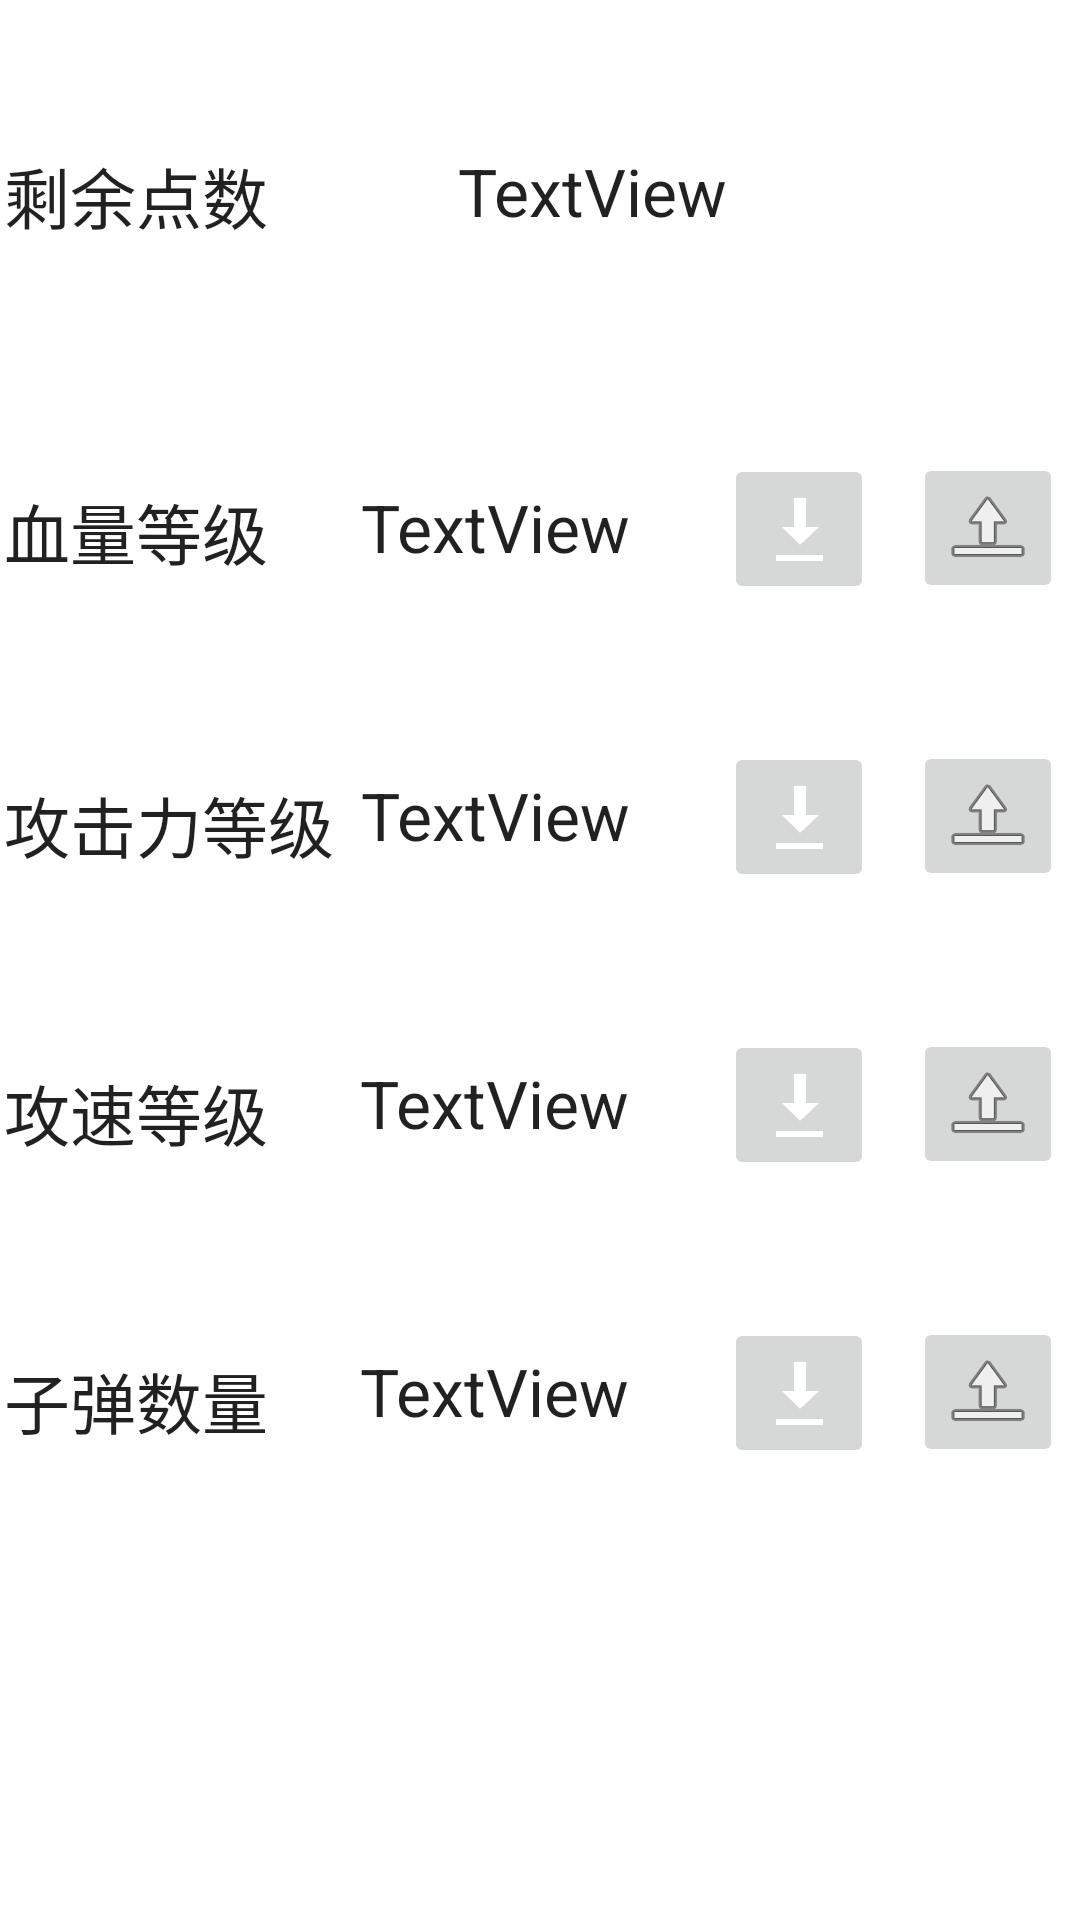

Here is an Android app screen rendered from its layout file. Give the layout XML and the strings, colors and styles it references.
<!-- AndroidManifest.xml: application theme Theme.AircraftWarApp -->
<!-- res/layout/activity_property_store.xml -->
<?xml version="1.0" encoding="utf-8"?>
<androidx.constraintlayout.widget.ConstraintLayout xmlns:android="http://schemas.android.com/apk/res/android"
    xmlns:app="http://schemas.android.com/apk/res-auto"
    xmlns:tools="http://schemas.android.com/tools"
    android:layout_width="match_parent"
    android:layout_height="match_parent"
    app:layout_behavior="@string/appbar_scrolling_view_behavior">


    <TextView
        android:id="@+id/total_point"
        android:layout_width="116dp"
        android:layout_height="30dp"
        android:text="TextView"
        android:textAppearance="@style/TextAppearance.AppCompat.Large"
        app:layout_constraintBottom_toTopOf="@+id/guideline2"
        app:layout_constraintEnd_toStartOf="@+id/guideline7"
        app:layout_constraintStart_toStartOf="@+id/guideline6"
        app:layout_constraintTop_toTopOf="parent" />

    <androidx.constraintlayout.widget.Guideline
        android:id="@+id/guideline9"
        android:layout_width="wrap_content"
        android:layout_height="wrap_content"
        android:orientation="horizontal"
        app:layout_constraintGuide_percent="0.65" />

    <androidx.constraintlayout.widget.Guideline
        android:id="@+id/guideline10"
        android:layout_width="wrap_content"
        android:layout_height="wrap_content"
        android:orientation="horizontal"
        app:layout_constraintGuide_percent="0.8" />

    <ImageButton
        android:id="@+id/blood_down"
        android:layout_width="50dp"
        android:layout_height="50dp"
        app:layout_constraintBottom_toTopOf="@+id/guideline4"
        app:layout_constraintEnd_toStartOf="@+id/guideline7"
        app:layout_constraintStart_toStartOf="@+id/guideline5"
        app:layout_constraintTop_toTopOf="@+id/guideline2"
        app:layout_constraintVertical_bias="0.508"
        app:srcCompat="@android:drawable/stat_sys_download" />

    <ImageButton
        android:id="@+id/atack_down"
        android:layout_width="50dp"
        android:layout_height="50dp"
        app:layout_constraintBottom_toTopOf="@+id/guideline8"
        app:layout_constraintEnd_toStartOf="@+id/guideline7"
        app:layout_constraintStart_toStartOf="@+id/guideline5"
        app:layout_constraintTop_toTopOf="@+id/guideline4"
        app:layout_constraintVertical_bias="0.508"
        app:srcCompat="@android:drawable/stat_sys_download" />

    <ImageButton
        android:id="@+id/bullet_down"
        android:layout_width="50dp"
        android:layout_height="50dp"
        app:layout_constraintBottom_toTopOf="@+id/guideline10"
        app:layout_constraintEnd_toStartOf="@+id/guideline7"
        app:layout_constraintStart_toStartOf="@+id/guideline5"
        app:layout_constraintTop_toTopOf="@+id/guideline9"
        app:layout_constraintVertical_bias="0.508"
        app:srcCompat="@android:drawable/stat_sys_download" />

    <ImageButton
        android:id="@+id/speed_down"
        android:layout_width="50dp"
        android:layout_height="50dp"
        app:layout_constraintBottom_toTopOf="@+id/guideline9"
        app:layout_constraintEnd_toStartOf="@+id/guideline7"
        app:layout_constraintStart_toStartOf="@+id/guideline5"
        app:layout_constraintTop_toTopOf="@+id/guideline8"
        app:layout_constraintVertical_bias="0.508"
        app:srcCompat="@android:drawable/stat_sys_download" />

    <ImageButton
        android:id="@+id/blood_up"
        android:layout_width="50dp"
        android:layout_height="50dp"
        app:layout_constraintBottom_toTopOf="@+id/guideline4"
        app:layout_constraintEnd_toEndOf="parent"
        app:layout_constraintStart_toStartOf="@+id/guideline7"
        app:layout_constraintTop_toTopOf="@+id/guideline2"
        app:srcCompat="@android:drawable/ic_menu_upload" />

    <ImageButton
        android:id="@+id/attack_up"
        android:layout_width="50dp"
        android:layout_height="50dp"
        app:layout_constraintBottom_toTopOf="@+id/guideline8"
        app:layout_constraintEnd_toEndOf="parent"
        app:layout_constraintStart_toStartOf="@+id/guideline7"
        app:layout_constraintTop_toTopOf="@+id/guideline4"
        app:srcCompat="@android:drawable/ic_menu_upload" />

    <ImageButton
        android:id="@+id/speed_up"
        android:layout_width="50dp"
        android:layout_height="50dp"
        app:layout_constraintBottom_toTopOf="@+id/guideline9"
        app:layout_constraintEnd_toEndOf="parent"
        app:layout_constraintStart_toStartOf="@+id/guideline7"
        app:layout_constraintTop_toTopOf="@+id/guideline8"
        app:srcCompat="@android:drawable/ic_menu_upload" />

    <ImageButton
        android:id="@+id/bullet_up"
        android:layout_width="50dp"
        android:layout_height="50dp"
        app:layout_constraintBottom_toTopOf="@+id/guideline10"
        app:layout_constraintEnd_toEndOf="parent"
        app:layout_constraintStart_toStartOf="@+id/guideline7"
        app:layout_constraintTop_toTopOf="@+id/guideline9"
        app:srcCompat="@android:drawable/ic_menu_upload" />

    <TextView
        android:id="@+id/textView"
        android:layout_width="120dp"
        android:layout_height="30dp"
        android:text="血量等级"
        android:textAppearance="@style/TextAppearance.AppCompat.Large"
        app:layout_constraintBottom_toTopOf="@+id/guideline4"
        app:layout_constraintEnd_toStartOf="@+id/guideline6"
        app:layout_constraintStart_toStartOf="parent"
        app:layout_constraintTop_toTopOf="@+id/guideline2" />

    <TextView
        android:id="@+id/pointer_left"
        android:layout_width="120dp"
        android:layout_height="30dp"
        android:text="剩余点数"
        android:textAppearance="@style/TextAppearance.AppCompat.Large"
        app:layout_constraintBottom_toTopOf="@+id/guideline2"
        app:layout_constraintEnd_toStartOf="@+id/guideline6"
        app:layout_constraintStart_toStartOf="parent"
        app:layout_constraintTop_toTopOf="parent" />

    <TextView
        android:id="@+id/textView5"
        android:layout_width="120dp"
        android:layout_height="30dp"
        android:text="攻击力等级"
        android:textAppearance="@style/TextAppearance.AppCompat.Large"
        app:layout_constraintBottom_toTopOf="@+id/guideline8"
        app:layout_constraintEnd_toStartOf="@+id/guideline6"
        app:layout_constraintStart_toStartOf="parent"
        app:layout_constraintTop_toTopOf="@+id/guideline4"
        app:layout_constraintVertical_bias="0.525" />

    <TextView
        android:id="@+id/textView6"
        android:layout_width="120dp"
        android:layout_height="30dp"
        android:text="攻速等级"
        android:textAppearance="@style/TextAppearance.AppCompat.Large"
        app:layout_constraintBottom_toTopOf="@+id/guideline9"
        app:layout_constraintEnd_toStartOf="@+id/guideline6"
        app:layout_constraintStart_toStartOf="parent"
        app:layout_constraintTop_toTopOf="@+id/guideline8"
        app:layout_constraintVertical_bias="0.525" />

    <TextView
        android:id="@+id/textView7"
        android:layout_width="120dp"
        android:layout_height="30dp"
        android:text="子弹数量"
        android:textAppearance="@style/TextAppearance.AppCompat.Large"
        app:layout_constraintBottom_toTopOf="@+id/guideline10"
        app:layout_constraintEnd_toStartOf="@+id/guideline6"
        app:layout_constraintStart_toStartOf="parent"
        app:layout_constraintTop_toTopOf="@+id/guideline9"
        app:layout_constraintVertical_bias="0.525" />

    <TextView
        android:id="@+id/blood_num"
        android:layout_width="116dp"
        android:layout_height="30dp"
        android:text="TextView"
        android:textAppearance="@style/TextAppearance.AppCompat.Large"
        app:layout_constraintBottom_toTopOf="@+id/guideline4"
        app:layout_constraintEnd_toStartOf="@+id/guideline5"
        app:layout_constraintStart_toStartOf="@+id/guideline6"
        app:layout_constraintTop_toTopOf="@+id/guideline2" />

    <TextView
        android:id="@+id/atack_num"
        android:layout_width="116dp"
        android:layout_height="30dp"
        android:text="TextView"
        android:textAppearance="@style/TextAppearance.AppCompat.Large"
        app:layout_constraintBottom_toTopOf="@+id/guideline8"
        app:layout_constraintEnd_toStartOf="@+id/guideline5"
        app:layout_constraintStart_toStartOf="@+id/guideline6"
        app:layout_constraintTop_toTopOf="@+id/guideline4" />

    <TextView
        android:id="@+id/speed_num"
        android:layout_width="116dp"
        android:layout_height="30dp"
        android:text="TextView"
        android:textAppearance="@style/TextAppearance.AppCompat.Large"
        app:layout_constraintBottom_toTopOf="@+id/guideline9"
        app:layout_constraintEnd_toStartOf="@+id/guideline5"
        app:layout_constraintHorizontal_bias="0.545"
        app:layout_constraintStart_toStartOf="@+id/guideline6"
        app:layout_constraintTop_toTopOf="@+id/guideline8" />

    <TextView
        android:id="@+id/bullet_num"
        android:layout_width="116dp"
        android:layout_height="30dp"
        android:text="TextView"
        android:textAppearance="@style/TextAppearance.AppCompat.Large"
        app:layout_constraintBottom_toTopOf="@+id/guideline10"
        app:layout_constraintEnd_toStartOf="@+id/guideline5"
        app:layout_constraintHorizontal_bias="0.545"
        app:layout_constraintStart_toStartOf="@+id/guideline6"
        app:layout_constraintTop_toTopOf="@+id/guideline9" />

    <androidx.constraintlayout.widget.Guideline
        android:id="@+id/guideline2"
        android:layout_width="wrap_content"
        android:layout_height="wrap_content"
        android:orientation="horizontal"
        app:layout_constraintGuide_percent="0.2" />

    <androidx.constraintlayout.widget.Guideline
        android:id="@+id/guideline4"
        android:layout_width="wrap_content"
        android:layout_height="wrap_content"
        android:orientation="horizontal"
        app:layout_constraintGuide_percent="0.35" />

    <androidx.constraintlayout.widget.Guideline
        android:id="@+id/guideline8"
        android:layout_width="wrap_content"
        android:layout_height="wrap_content"
        android:orientation="horizontal"
        app:layout_constraintGuide_percent="0.5" />

    <androidx.constraintlayout.widget.Guideline
        android:id="@+id/guideline5"
        android:layout_width="wrap_content"
        android:layout_height="wrap_content"
        android:orientation="vertical"
        app:layout_constraintGuide_percent="0.65" />

    <androidx.constraintlayout.widget.Guideline
        android:id="@+id/guideline6"
        android:layout_width="wrap_content"
        android:layout_height="wrap_content"
        android:orientation="vertical"
        app:layout_constraintGuide_percent="0.34" />

    <androidx.constraintlayout.widget.Guideline
        android:id="@+id/guideline7"
        android:layout_width="wrap_content"
        android:layout_height="wrap_content"
        android:orientation="vertical"
        app:layout_constraintGuide_percent="0.83" />

    <androidx.constraintlayout.widget.Guideline
        android:id="@+id/guideline11"
        android:layout_width="wrap_content"
        android:layout_height="wrap_content"
        android:orientation="horizontal"
        app:layout_constraintGuide_begin="88dp" />

</androidx.constraintlayout.widget.ConstraintLayout>
<!-- resources referenced by this layout -->
<resources>
  <style name="Theme.AircraftWarApp" parent="Theme.MaterialComponents.DayNight.DarkActionBar">
          
          <item name="colorPrimary">@color/purple_500</item>
          <item name="colorPrimaryVariant">@color/purple_700</item>
          <item name="colorOnPrimary">@color/white</item>
          
          <item name="colorSecondary">@color/teal_200</item>
          <item name="colorSecondaryVariant">@color/teal_700</item>
          <item name="colorOnSecondary">@color/black</item>
          
          <item name="android:statusBarColor" tools:targetApi="l">?attr/colorPrimaryVariant</item>
          
      </style>
  <!-- not gathered from this repository: default colours our renderer supplied (Android Studio template values) -->
  <color name="purple_500">#FF6200EE</color>
  <color name="purple_700">#FF3700B3</color>
  <color name="teal_200">#FF03DAC5</color>
  <color name="teal_700">#FF018786</color>
  <color name="black">#FF000000</color>
  <color name="white">#FFFFFFFF</color>
</resources>
